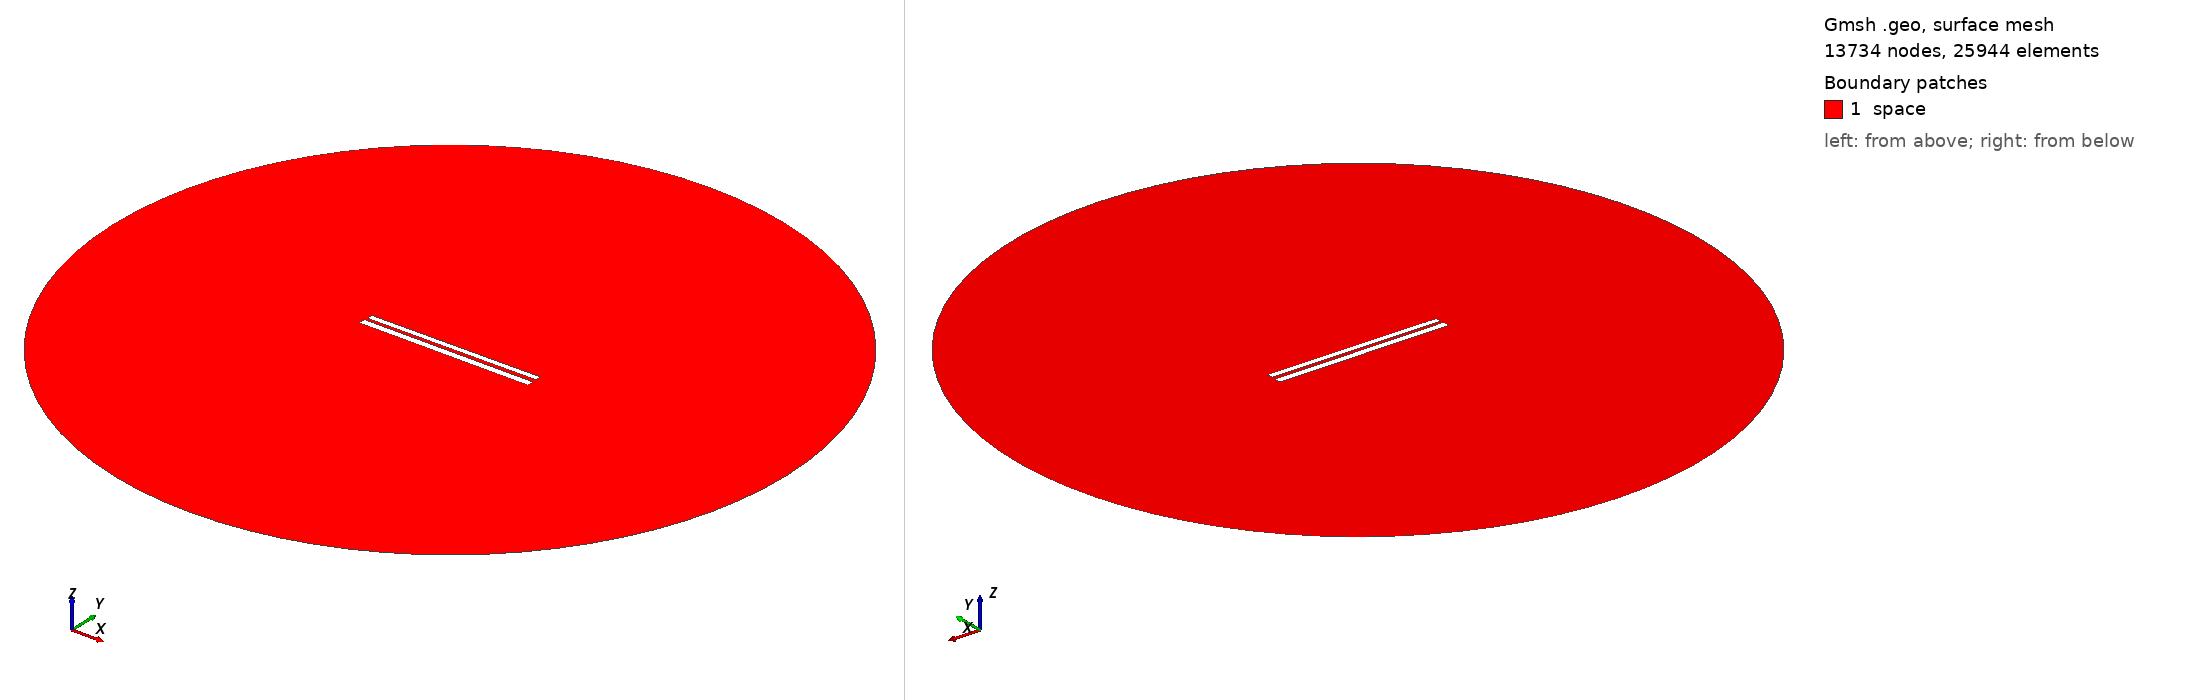

Gmsh geometry script, surface-meshed: 13734 nodes, 25944 surface elements. Boundary patches (legend numbers): 1 space. Left view from above one corner, right view from below the opposite corner. Legend entries are the model's physical surfaces. The drawing asked Gmsh for element sizes between 1% and 20% of the model's largest extent; the script's own settings can give other sizes.

=== 344.geo (drawn) ===
// Set the geometry kernel
SetFactory("OpenCASCADE");

//---------------------------------------
// Rectangles
//---------------------------------------

// Rectangle 1 (top)
Point(1) = {-49.733333333333334, 1.238888888888889, 0, 1.0};
Point(2) = {49.733333333333334, 1.238888888888889, 0, 1.0};
Point(3) = {49.733333333333334, 4.705555555555556, 0, 1.0};
Point(4) = {-49.733333333333334, 4.705555555555556, 0, 1.0};

Line(1) = {1, 2};
Line(2) = {2, 3};
Line(3) = {3, 4};
Line(4) = {4, 1};

Line Loop(1) = {1, 2, 3, 4};
Plane Surface(1) = {1};

Rotate { {0, 0, 1}, {0,  0.9722222222222222,  0}, 0.006 } {
  Surface{1};
}

// Rectangle 2 (bottom)
Point(5) = {-50,-0.9722222222222222, 0, 1.0};
Point(6) = { 50,-0.9722222222222222, 0, 1.0};
Point(7) = { 50,-4.972222222222222, 0, 1.0};
Point(8) = {-50,-4.972222222222222, 0, 1.0};

Line(5) = {5, 6};
Line(6) = {6, 7};
Line(7) = {7, 8};
Line(8) = {8, 5};

Line Loop(2) = {5, 6, 7, 8};
Plane Surface(2) = {2}; 


//---------------------------------------
// Circle
//---------------------------------------

// Define points
Point(9) = {0, 0, 0};        // Center
Point(10) = {200, 0, 0};     // Start point
Point(11) = {0, 200, 0};     // 90 degrees
Point(12) = {-200, 0, 0};    // 180 degrees
Point(13) = {0, -200, 0};    // 270 degrees

// Define circle arcs (each needs start, center, end)
Circle(9) = {10, 9, 11};
Circle(10) = {11, 9, 12};
Circle(11) = {12, 9, 13};
Circle(12) = {13, 9, 10};

// Define curve loop and surface if needed
Curve Loop(3) = {9, 10, 11, 12};
Surface(3) = {3};

// Subtract Rectangles from Circle
BooleanDifference{ Surface{3}; Delete; }{ Surface{1}; Surface{2}; Delete; }

//---------------------------------------
// Transfinite Lines and Surface
//---------------------------------------
r = 7;
Transfinite Line {1, 3} = 50*r Using Progression 1;
Transfinite Line {2, 4} = 2*r Using Progression 1;
Transfinite Line {5, 7} = 50*r Using Progression 1;
Transfinite Line {6, 8} = 2*r Using Progression 1;
Transfinite Line {9, 10, 11, 12} = 20 Using Progression 1;

//---------------------------------------
// Define Physical Groups
//---------------------------------------                

//--- Physical Curves
// Physical groups for boundaries
Physical Line("force_segment", 10) = {1};
Physical Line("upper_plate", 11) = {2, 3, 4};
Physical Line("lower_plate", 12) = {5, 6, 7, 8};
Physical Line("boundary", 20) = {9, 10, 11, 12};

//--- Physical Surfaces
Physical Surface("space", 30) = {3};

//---------------------------------------
// 6. Generate the Mesh
//---------------------------------------
Mesh 2;  // 2D mesh generation
